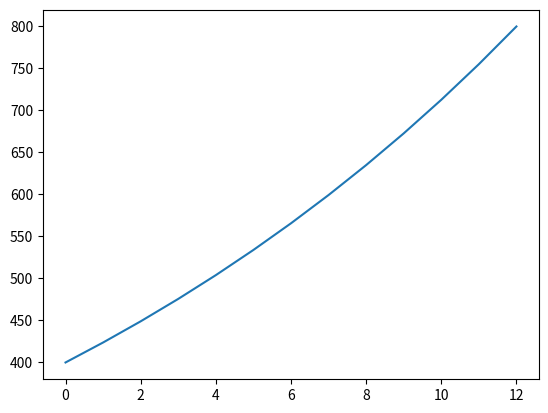

The script that saved this image:
import numpy as np
import matplotlib.pyplot as plt

x=range(13)
f0=400
y=[]
for xi in x:
    y.append(f0*2**(xi/12))

plt.plot(x,y)